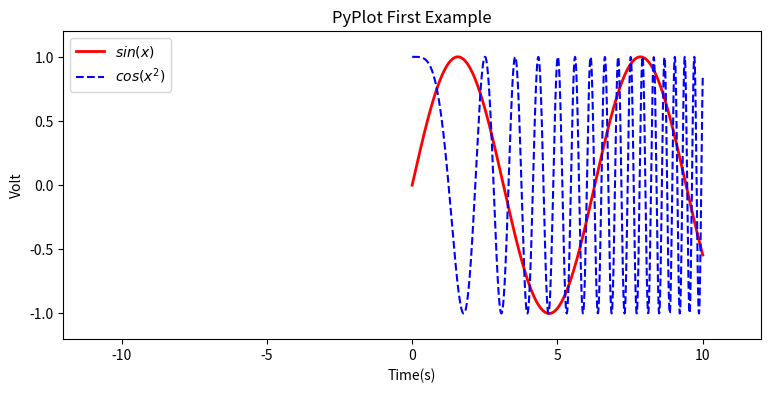

This chart was generated by the following Python code:
#!/usr/bin/python
import numpy as np
import matplotlib.pyplot as plt

x = np.linspace(0, 10, 1000)
y = np.sin(x)
z = np.cos(x**2)

plt.figure(figsize=(9,4))
plt.plot(x,y,label="$sin(x)$",color="red",linewidth=2)
plt.plot(x,z,"b--",label="$cos(x^2)$")
plt.xlabel("Time(s)")
plt.ylabel("Volt")
plt.title("PyPlot First Example")
plt.ylim(-1.2,1.2)
plt.xlim(-12,12)
plt.legend()
plt.show()